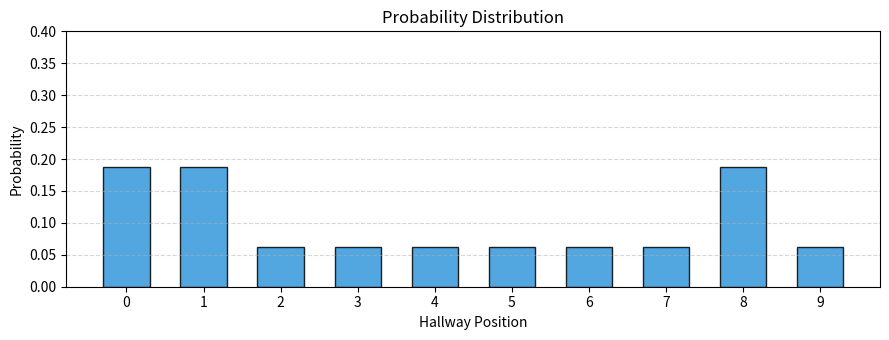

This figure's Python source:
import numpy as np
import matplotlib.pyplot as plt
from numpy.random import normal
hallway=np.array([1,1,0,0,0,0,0,0,1,0])
def normalize(p):
    return p/np.sum(p)
def scaled_update(hall, belief, z, z_prob):
    scale=z_prob/(1.0-z_prob)
    belief[hall==z] *=scale
    return normalize(belief)
belief=np.array([0.1]*10)
belief=scaled_update(hallway, belief, z=1, z_prob=0.75)
def bar_plot(belief, title="Probability Distribution", ylim=(0, 0.4)):
    plt.figure(figsize=(9, 3.5))
    positions=np.arange(len(belief))
    plt.bar(positions, belief, width=0.6, color='#3498db', edgecolor='black', alpha=0.85)
    plt.xticks(positions)
    plt.xlabel('Hallway Position')
    plt.ylabel('Probability')
    plt.title(title)
    plt.ylim(ylim)
    plt.grid(axis='y', linestyle='--', alpha=0.5)
    plt.tight_layout()
    plt.show()
print('sum= ', sum(belief))
print('probability of door= ', belief[0])
print('probability of wall= ', belief[2])
bar_plot(belief)
